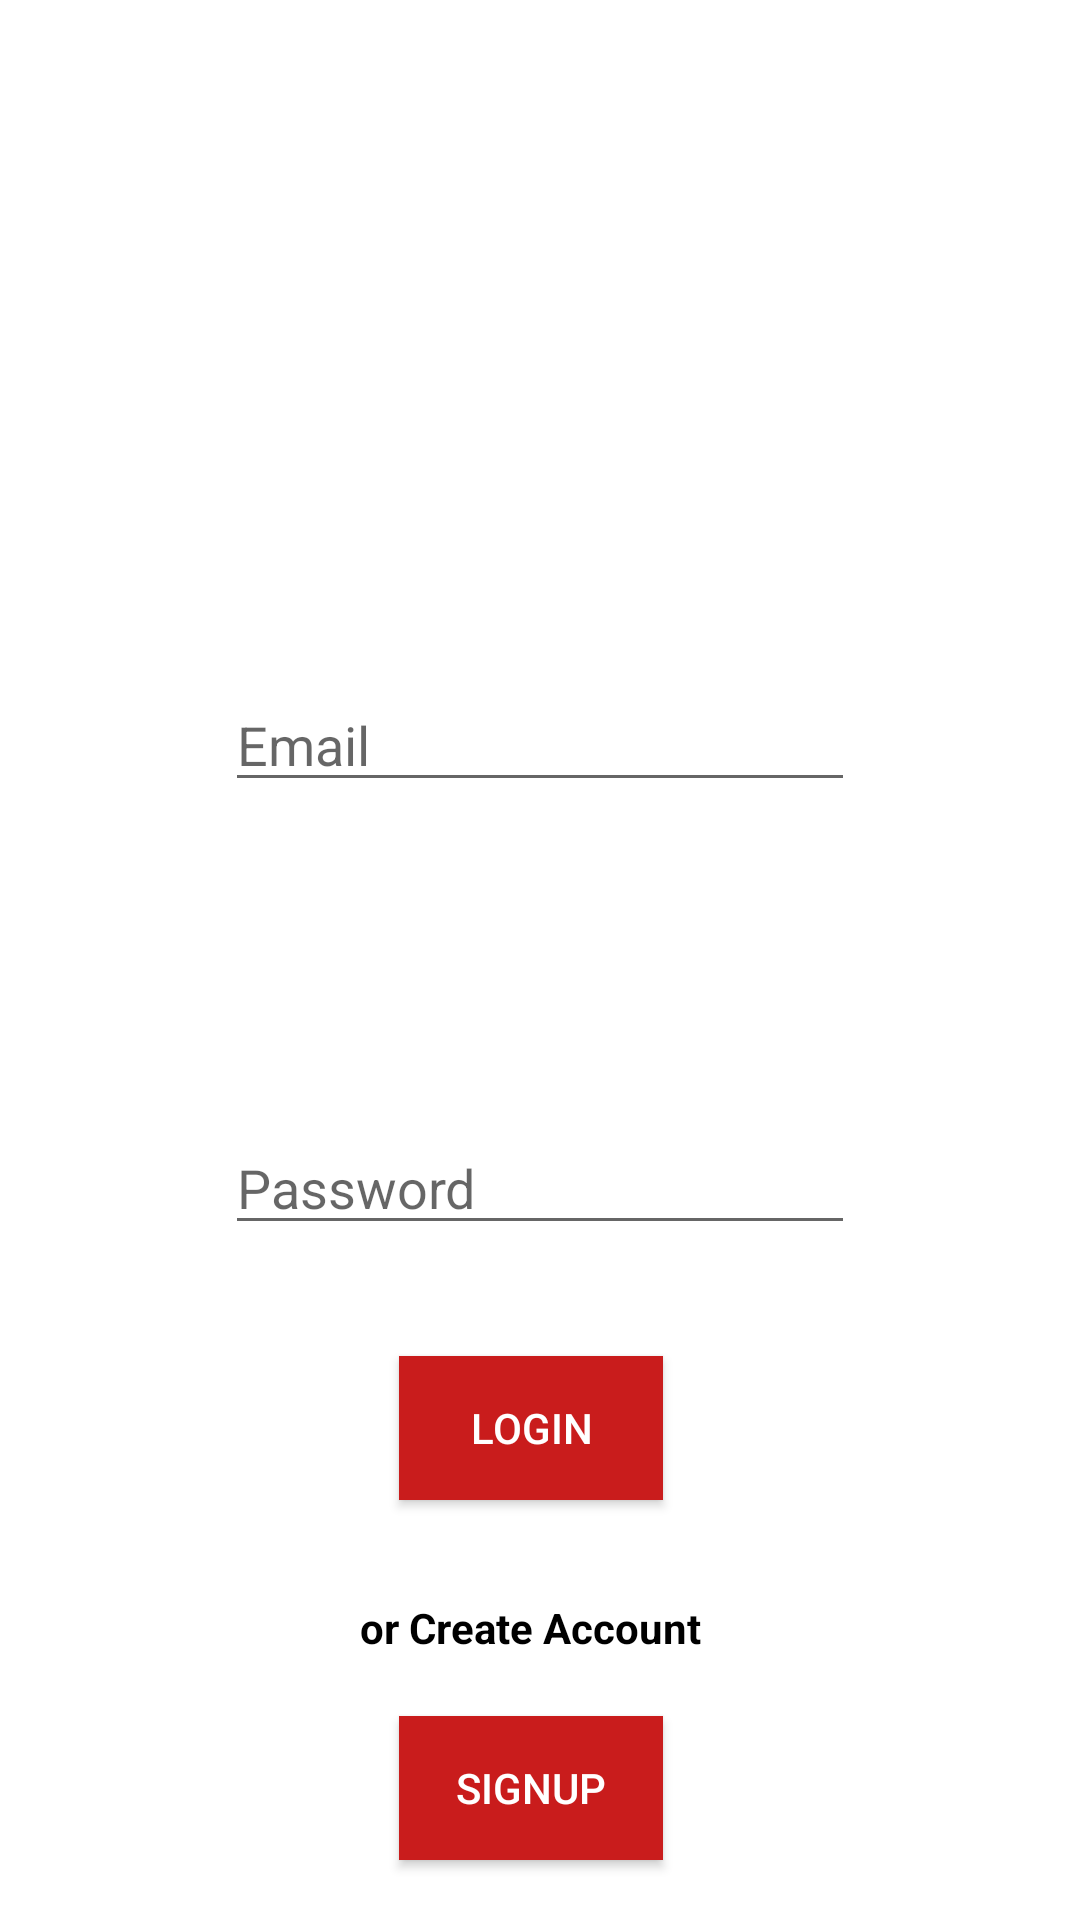

Reconstruct the res/layout file that produces this screen, plus the resources it refers to.
<!-- AndroidManifest.xml: application theme AppTheme -->
<!-- res/layout/activity_login.xml -->
<?xml version="1.0" encoding="utf-8"?>
<RelativeLayout xmlns:android="http://schemas.android.com/apk/res/android"
    xmlns:app="http://schemas.android.com/apk/res-auto"
    xmlns:tools="http://schemas.android.com/tools"
    android:layout_width="match_parent"
    android:layout_height="match_parent"
    android:background="#ffffff"
    tools:context=".LoginActivity">

    <Button
        android:id="@+id/login"
        android:layout_width="wrap_content"
        android:layout_height="wrap_content"
        android:layout_alignParentBottom="true"
        android:layout_alignParentStart="true"
        android:layout_marginBottom="140dp"
        android:layout_marginStart="133dp"
        android:background="#c91c1c"
        android:text="LogIn"
        android:textColor="#ffffff" />

    <Button
        android:id="@+id/signup"
        android:layout_width="wrap_content"
        android:layout_height="wrap_content"
        android:layout_alignParentBottom="true"
        android:layout_alignStart="@+id/login"
        android:layout_marginBottom="20dp"
        android:background="#c91c1c"
        android:text="SignUp"
        android:textColor="#ffffff" />

    <ImageView
        android:id="@+id/imageView"
        android:layout_width="166dp"
        android:layout_height="161dp"
        android:layout_alignParentTop="true"
        android:layout_centerHorizontal="true"
        android:layout_marginTop="17dp"
        app:srcCompat="@mipmap/icon" />

    <EditText
        android:id="@+id/email"
        android:layout_width="wrap_content"
        android:layout_height="wrap_content"
        android:layout_alignParentTop="true"
        android:layout_centerHorizontal="true"
        android:layout_marginTop="226dp"
        android:ems="10"
        android:hint="Email"
        android:inputType="textPersonName" />

    <EditText
        android:id="@+id/pass"
        android:layout_width="wrap_content"
        android:layout_height="wrap_content"
        android:layout_alignParentBottom="true"
        android:layout_centerHorizontal="true"
        android:layout_marginBottom="225dp"
        android:ems="10"
        android:hint="Password"
        android:inputType="textPassword" />

    <TextView
        android:id="@+id/textView"
        android:layout_width="121dp"
        android:layout_height="39dp"
        android:layout_above="@+id/signup"
        android:layout_alignParentStart="true"
        android:layout_marginStart="120dp"
        android:text="or Create Account"
        android:textColor="#000000"
        android:textStyle="bold" />

</RelativeLayout>
<!-- resources referenced by this layout -->
<resources>
  <style name="AppTheme" parent="Base.Theme.AppCompat.Light.DarkActionBar">
          
          <item name="colorPrimary">@color/colorPrimary</item>
          <item name="colorPrimaryDark">@color/colorPrimaryDark</item>
          <item name="colorAccent">@color/colorAccent</item>
      </style>
  <color name="colorPrimary">#c91c1c</color>
  <color name="colorPrimaryDark">#a30000</color>
  <color name="colorAccent">#a30000</color>
</resources>
